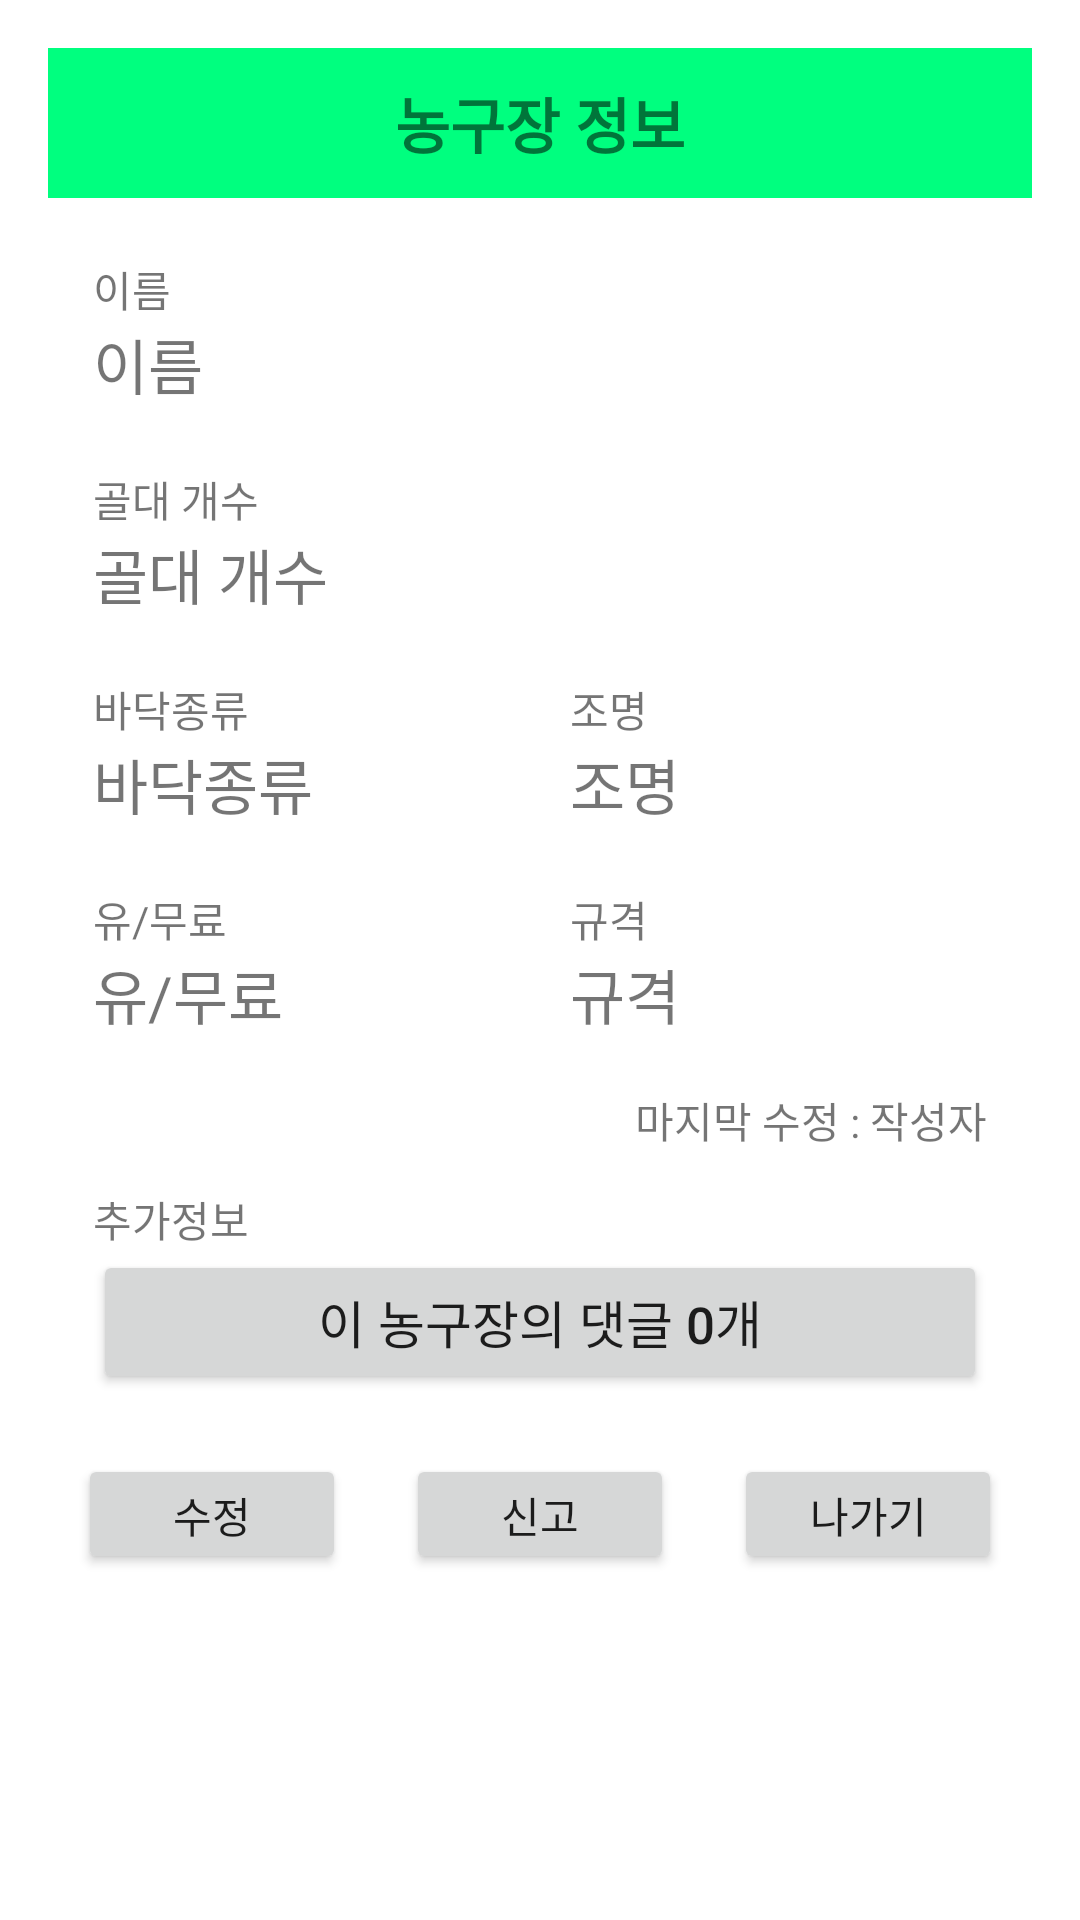

The Android layout XML behind this screen, and the referenced resources:
<!-- AndroidManifest.xml: activity theme popupTheme -->
<!-- res/layout/activity_popup.xml -->
<?xml version="1.0" encoding="utf-8"?>
<layout>

    <LinearLayout xmlns:android="http://schemas.android.com/apk/res/android"
        xmlns:app="http://schemas.android.com/apk/res-auto"
        xmlns:tools="http://schemas.android.com/tools"
        android:id="@+id/main"
        android:layout_width="300dp"
        android:layout_height="wrap_content"
        android:orientation="vertical"
        tools:context=".activity.PopupActivity">

        <LinearLayout
            android:layout_width="match_parent"
            android:layout_height="50dp"
            android:background="#00ff7f">

            <TextView
                android:layout_width="match_parent"
                android:layout_height="match_parent"
                android:gravity="center"
                android:text="농구장 정보"
                android:textSize="20sp"
                android:textStyle="bold" />
        </LinearLayout>

        <LinearLayout
            android:layout_width="match_parent"
            android:layout_height="wrap_content"
            android:orientation="vertical"
            android:paddingTop="10dp"
            android:paddingLeft="5dp"
            android:paddingRight="5dp">

            <TextView
                android:id="@+id/id"
                android:layout_width="match_parent"
                android:layout_height="wrap_content"
                android:layout_margin="10dp"
                android:text="id"
                android:textSize="20sp"
                android:visibility="gone" />

            <LinearLayout
                android:layout_width="match_parent"
                android:layout_height="wrap_content"
                android:orientation="vertical"
                android:layout_margin="10dp">
                <TextView
                    android:text="이름"
                    android:layout_width="match_parent"
                    android:layout_height="wrap_content"/>
                <TextView
                    android:id="@+id/name"
                    android:layout_width="match_parent"
                    android:layout_height="wrap_content"
                    android:text="이름"
                    android:textSize="20sp" />
            </LinearLayout>

            <LinearLayout
                android:layout_width="match_parent"
                android:layout_height="wrap_content"
                android:orientation="vertical"
                android:layout_margin="10dp">
                <TextView
                    android:text="골대 개수"
                    android:layout_width="match_parent"
                    android:layout_height="wrap_content"/>
                <TextView
                    android:id="@+id/hoopCount"
                    android:layout_width="match_parent"
                    android:layout_height="wrap_content"
                    android:text="골대 개수"
                    android:textSize="20sp" />
            </LinearLayout>

            <LinearLayout
                android:layout_width="match_parent"
                android:layout_height="wrap_content"
                android:orientation="horizontal">

                <LinearLayout
                    android:layout_width="match_parent"
                    android:layout_height="wrap_content"
                    android:orientation="vertical"
                    android:layout_margin="10dp"
                    android:layout_weight="1">
                    <TextView
                        android:text="바닥종류"
                        android:layout_width="match_parent"
                        android:layout_height="wrap_content"/>
                    <TextView
                        android:id="@+id/floorType"
                        android:layout_width="match_parent"
                        android:layout_height="wrap_content"
                        android:text="바닥종류"
                        android:textSize="20sp" />
                </LinearLayout>

                <LinearLayout
                    android:layout_width="match_parent"
                    android:layout_height="wrap_content"
                    android:orientation="vertical"
                    android:layout_margin="10dp"
                    android:layout_weight="1">
                    <TextView
                        android:text="조명"
                        android:layout_width="match_parent"
                        android:layout_height="wrap_content"/>
                    <TextView
                        android:id="@+id/light"
                        android:layout_width="match_parent"
                        android:layout_height="wrap_content"
                        android:text="조명"
                        android:textSize="20sp" />
                </LinearLayout>

            </LinearLayout>

            <LinearLayout
                android:layout_width="match_parent"
                android:layout_height="wrap_content"
                android:orientation="horizontal">

                <LinearLayout
                    android:layout_width="match_parent"
                    android:layout_height="wrap_content"
                    android:orientation="vertical"
                    android:layout_margin="10dp"
                    android:layout_weight="1">
                    <TextView
                        android:text="유/무료"
                        android:layout_width="match_parent"
                        android:layout_height="wrap_content"/>
                    <TextView
                        android:id="@+id/freeState"
                        android:layout_width="match_parent"
                        android:layout_height="wrap_content"
                        android:text="유/무료"
                        android:textSize="20sp" />
                </LinearLayout>

                <LinearLayout
                    android:layout_width="match_parent"
                    android:layout_height="wrap_content"
                    android:orientation="vertical"
                    android:layout_margin="10dp"
                    android:layout_weight="1">
                    <TextView
                        android:text="규격"
                        android:layout_width="match_parent"
                        android:layout_height="wrap_content"/>
                    <TextView
                        android:id="@+id/standardState"
                        android:layout_width="match_parent"
                        android:layout_height="wrap_content"
                        android:text="규격"
                        android:textSize="20sp" />
                </LinearLayout>
            </LinearLayout>

            <LinearLayout
                android:layout_width="match_parent"
                android:layout_height="wrap_content"
                android:layout_marginTop="5dp"
                android:layout_marginLeft="10dp"
                android:layout_marginRight="10dp"
                android:orientation="horizontal"
                android:layout_gravity="right">
                <View
                    android:layout_width="0dp"
                    android:layout_height="25dp"
                    android:layout_weight="1" />
                <TextView
                    android:layout_width="wrap_content"
                    android:layout_height="match_parent"
                    android:text="마지막 수정 : "
                    android:gravity="center"/>

                <TextView
                    android:id="@+id/lastChangeUserView"
                    android:layout_width="wrap_content"
                    android:layout_height="match_parent"
                    android:text="작성자"
                    android:gravity="center"/>

            </LinearLayout>

            <LinearLayout
                android:layout_width="match_parent"
                android:layout_height="wrap_content"
                android:orientation="vertical"
                android:layout_margin="10dp">
                <TextView
                    android:text="추가정보"
                    android:layout_width="match_parent"
                    android:layout_height="wrap_content"/>
                <Button
                    android:id="@+id/commentBtn"
                    android:layout_width="match_parent"
                    android:layout_height="wrap_content"
                    android:layout_weight="1"
                    android:textSize="17sp"
                    android:text="이 농구장의 댓글 0개" />

            </LinearLayout>

        </LinearLayout>

        <LinearLayout
            android:layout_width="match_parent"
            android:layout_height="60dp"
            android:orientation="horizontal">

            <Button
                android:id="@+id/updateBtn"
                android:layout_width="wrap_content"
                android:layout_height="wrap_content"
                android:layout_margin="10dp"
                android:layout_weight="1"
                android:text="수정" />

            <Button
                android:id="@+id/reportBtn"
                android:layout_width="wrap_content"
                android:layout_height="wrap_content"
                android:layout_margin="10dp"
                android:layout_weight="1"
                android:text="신고" />

            <Button
                android:id="@+id/backBtn"
                android:layout_width="wrap_content"
                android:layout_height="wrap_content"
                android:layout_margin="10dp"
                android:layout_weight="1"
                android:text="나가기" />
        </LinearLayout>

    </LinearLayout>
</layout>
<!-- resources referenced by this layout -->
<resources>
  <style name="popupTheme" parent="Theme.AppCompat.Light.Dialog">
          <item name="windowNoTitle">true</item>
      </style>
</resources>
